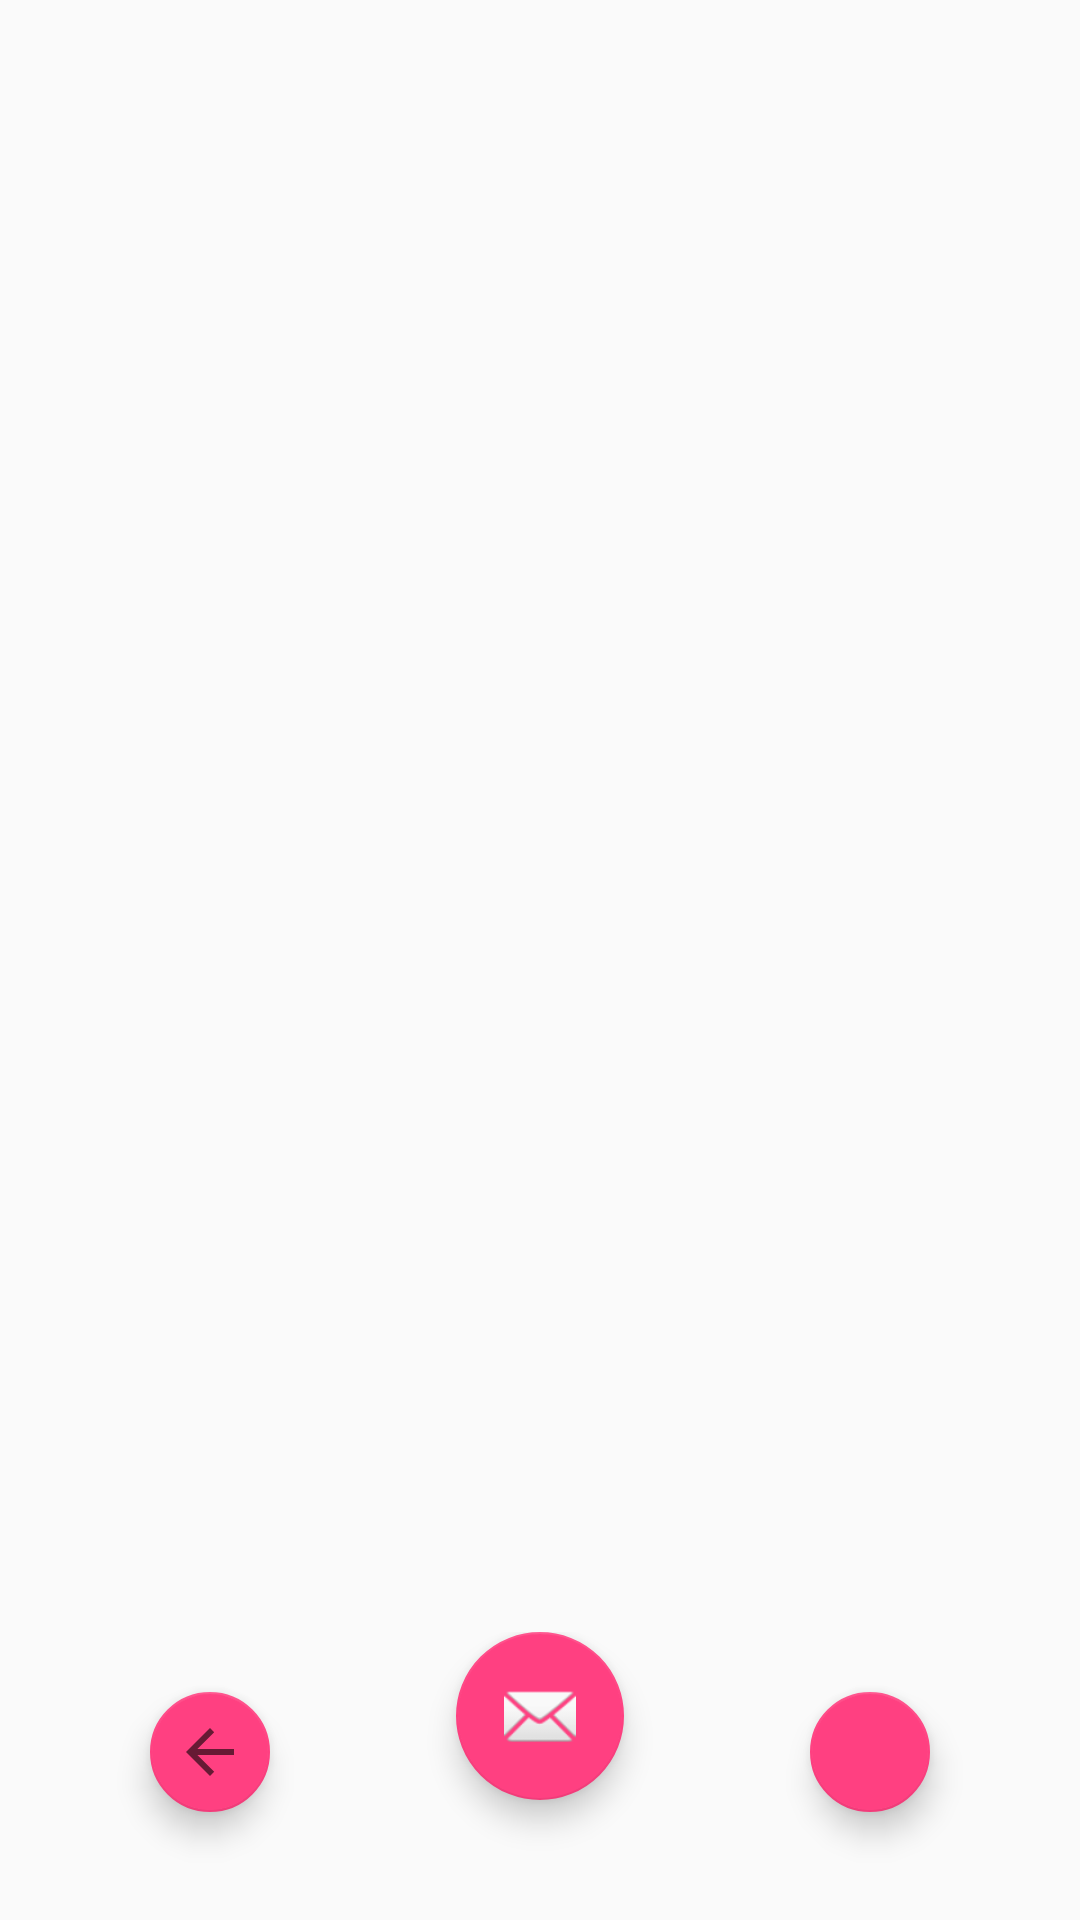

Reconstruct the res/layout file that produces this screen, plus the resources it refers to.
<!-- AndroidManifest.xml: application theme AppTheme -->
<!-- res/layout/activity_navigation_page.xml -->
<?xml version="1.0" encoding="utf-8"?>
<android.support.design.widget.CoordinatorLayout xmlns:android="http://schemas.android.com/apk/res/android"
    xmlns:app="http://schemas.android.com/apk/res-auto"
    xmlns:tools="http://schemas.android.com/tools"
    android:id="@+id/main_content"
    android:layout_width="match_parent"
    android:layout_height="match_parent"
    android:fitsSystemWindows="true"
    tools:context="com.javgon.wakeme.Activities.NavigationPage">

    <android.support.v4.view.ViewPager
        android:id="@+id/container"
        android:layout_width="match_parent"
        android:layout_height="match_parent"
        app:layout_behavior="@string/appbar_scrolling_view_behavior" />

    <RelativeLayout
        android:layout_width="match_parent"
        android:layout_height="wrap_content"
        android:layout_gravity="bottom"
        android:orientation="horizontal">

        <android.support.design.widget.FloatingActionButton
            android:id="@+id/fab_left"
            android:layout_width="wrap_content"
            android:layout_height="wrap_content"
            android:layout_alignParentEnd="false"
            android:layout_alignParentLeft="true"
            android:layout_alignParentRight="false"
            android:layout_marginLeft="@dimen/fabs_side_margin"
            android:layout_marginTop="@dimen/fabs_top_margin"
            android:clickable="true"
            app:fabSize="mini"
            app:srcCompat="?attr/homeAsUpIndicator" />

        <android.support.design.widget.FloatingActionButton
            android:id="@+id/fab_center"
            android:layout_width="wrap_content"
            android:layout_height="wrap_content"
            android:layout_centerHorizontal="true"
            android:layout_marginBottom="@dimen/fabs_vertical_margin"
            app:srcCompat="@android:drawable/ic_dialog_email" />

        <android.support.design.widget.FloatingActionButton
            android:id="@+id/fab_right"
            android:layout_width="wrap_content"
            android:layout_height="wrap_content"
            android:layout_alignParentRight="true"
            android:layout_marginRight="@dimen/fabs_side_margin"
            android:layout_marginTop="@dimen/fabs_top_margin"
            android:clickable="true"
            app:fabSize="mini"
            app:srcCompat="@drawable/ic_mr_button_connected_05_light" />

    </RelativeLayout>

</android.support.design.widget.CoordinatorLayout>
<!-- resources referenced by this layout -->
<resources>
  <dimen name="fabs_side_margin">50dp</dimen>
  <dimen name="fabs_top_margin">20dp</dimen>
  <dimen name="fabs_vertical_margin">40dp</dimen>
  <style name="AppTheme" parent="Theme.AppCompat.Light.DarkActionBar">
          
          <item name="colorPrimary">@color/colorPrimary</item>
          <item name="colorPrimaryDark">@color/colorPrimaryDark</item>
          <item name="colorAccent">@color/colorAccent</item>
  
          <item name="android:textStyle">bold</item>
          <item name="android:fontFamily">sans-serif-light</item>
      </style>
  <color name="colorPrimary">#3F51B5</color>
  <color name="colorPrimaryDark">#007678</color>
  <color name="colorAccent">#ff4081</color>
</resources>
